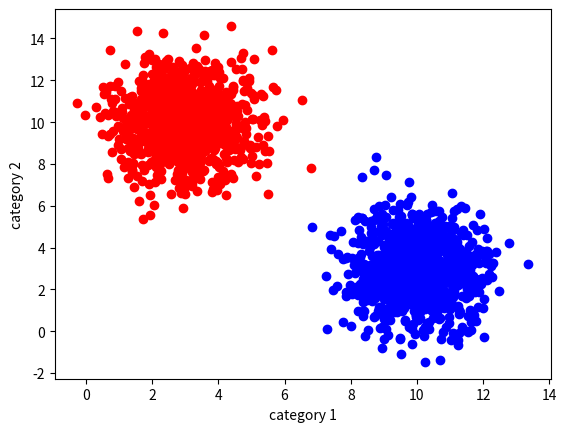

Write the Python code that produced this figure.
"""exercise 2 week 6"""
# Produce a scatter plot out of a dataset with two categories
#   -Write a function that generate a 2D datasets of 2 categories.
#    Each category should distribute as a 2D gaussian with a given
#    mean and std (clearly it is better to have different values means..)
#   -Display the dataset in a scatter plot marking the two categories with
#    different marker colors.

import numpy as np
import matplotlib.pyplot as plt


def DateGenerator(mean1, mean2, sigma1, sigma2, n_values):
    """generats the 2D sample"""
    mean = [mean1, mean2]
    cov = [[sigma1, 0], [0, sigma2]]
    dataset = np.random.multivariate_normal(mean, cov, n_values)
    return dataset.T


sample1 = DateGenerator(3, 10, 1, 2, 1000)
sample2 = DateGenerator(10, 3, 1, 2, 1000)
plt.scatter(sample1[0], sample1[1], marker='o', color="red")
plt.scatter(sample2[0], sample2[1], marker='o', color="blue")

plt.xlabel("category 1")
plt.ylabel("category 2")

plt.show()
